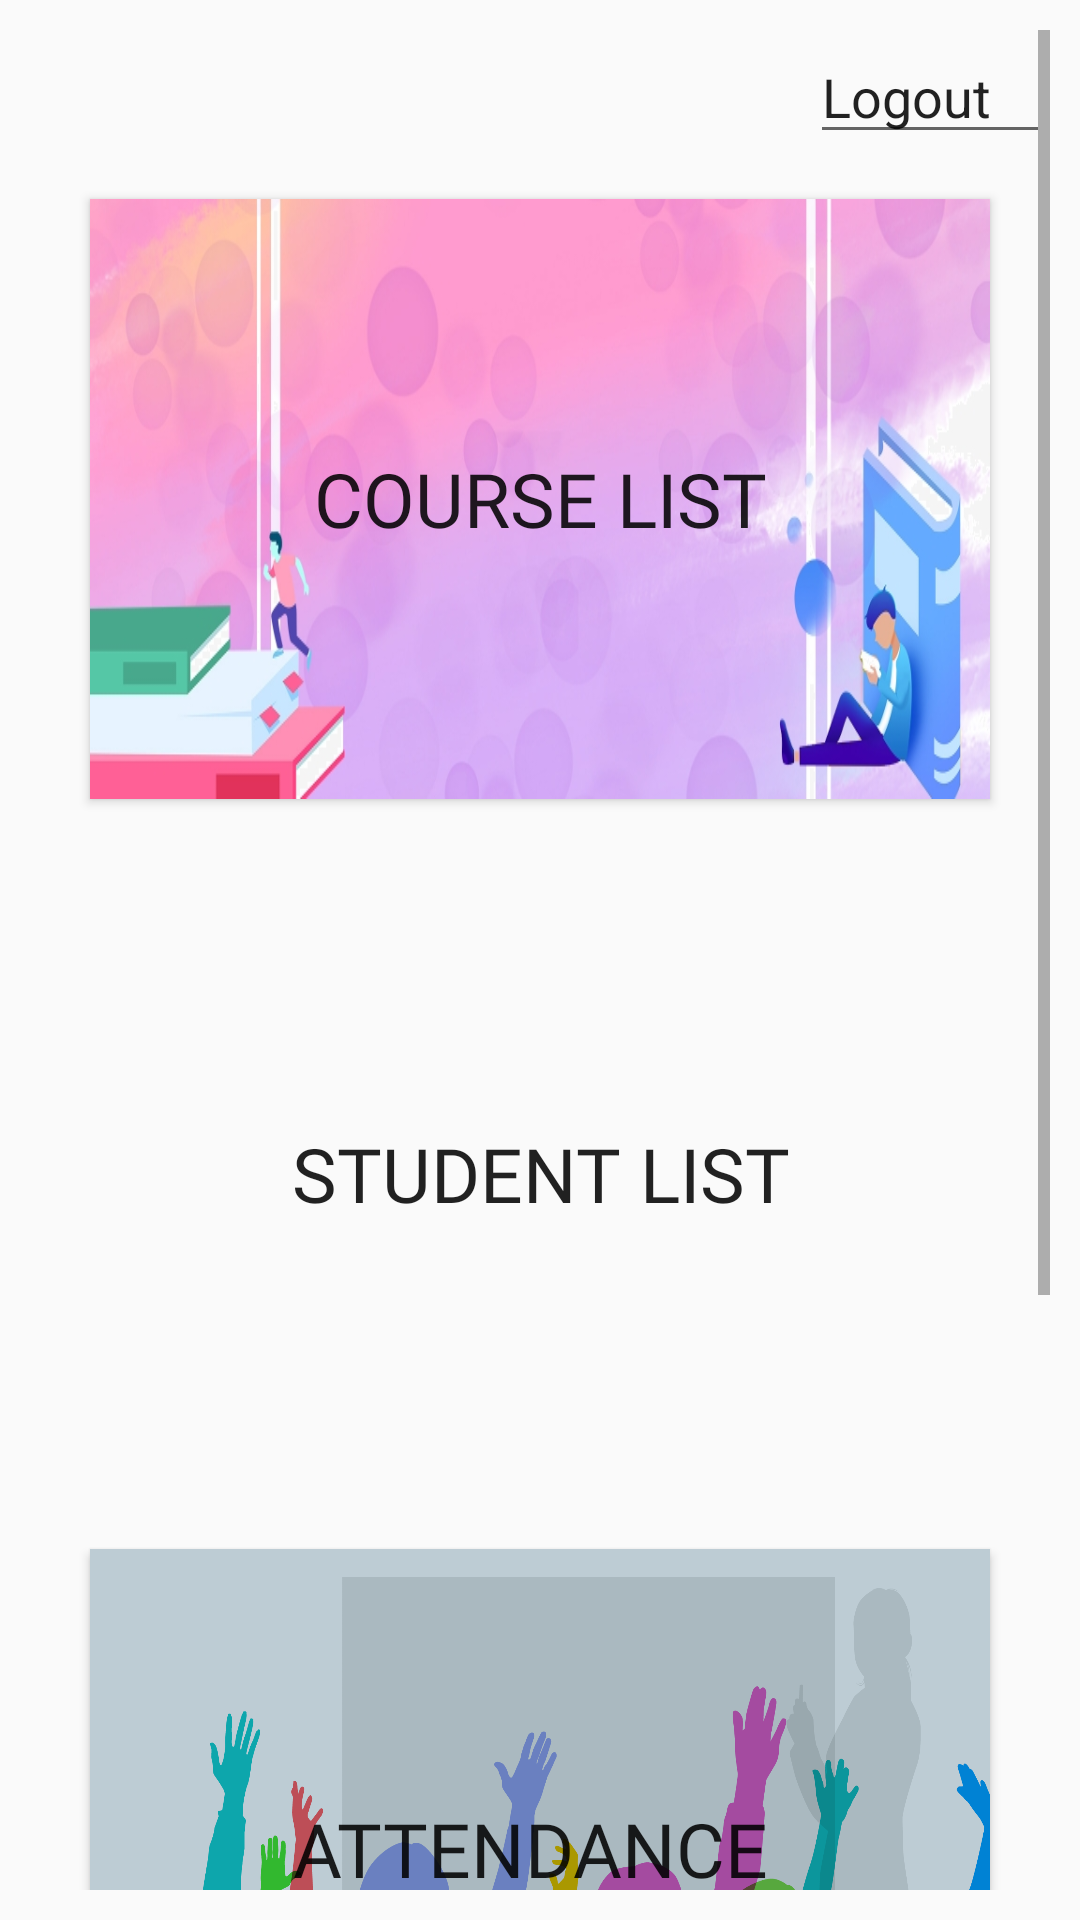

Here is an Android app screen rendered from its layout file. Give the layout XML and the strings, colors and styles it references.
<!-- AndroidManifest.xml: application theme AppTheme -->
<!-- res/layout/activity_teacher_home_page.xml -->
<?xml version="1.0" encoding="utf-8"?>
<ScrollView xmlns:android="http://schemas.android.com/apk/res/android"
    xmlns:tools="http://schemas.android.com/tools"
    android:layout_width="fill_parent"
    android:layout_height="wrap_content"
    android:orientation="vertical"
    android:padding="10dp"
    android:fillViewport="false">
<RelativeLayout
    xmlns:android="http://schemas.android.com/apk/res/android"
    xmlns:app="http://schemas.android.com/apk/res-auto"
    xmlns:tools="http://schemas.android.com/tools"
    android:layout_width="match_parent"
    android:layout_height="match_parent"
    android:orientation="vertical"
    tools:context=".TeacherHomePage">

    <EditText
        android:layout_width="100dp"
        android:layout_height="wrap_content"
        android:text="Logout"
        android:cursorVisible="false"
        android:focusable="false"
        android:focusableInTouchMode="false"
        android:layout_marginLeft="260dp"
        android:id="@+id/logout"/>

    <Button
        android:id="@+id/button1"
        android:layout_width="300dp"
        android:layout_height="200dp"
        android:layout_marginTop="15dp"
        android:layout_centerHorizontal="true"
        android:layout_below="@+id/logout"
        android:background="@drawable/courselist"
        android:fontFamily="@font/kaushan"
        android:textSize="25sp"
        android:text="Course list"
        tools:ignore="DuplicateIds" />
    <Button
        android:id="@+id/button2"
        android:layout_width="300dp"
        android:layout_height="200dp"
        android:layout_marginTop="25dp"
        android:layout_centerHorizontal="true"
        android:layout_below="@+id/button1"
        android:background="@drawable/student"
        android:fontFamily="@font/kaushan"
        android:textSize="25sp"
        android:text="student list"
        />
    <Button
        android:id="@+id/button3"
        android:layout_width="300dp"
        android:layout_height="200dp"
        android:layout_marginTop="25dp"
        android:layout_centerHorizontal="true"
        android:layout_below="@+id/button2"
        android:background="@drawable/attendance"
        android:fontFamily="@font/kaushan"
        android:textSize="25sp"
        android:text="attendance "
        />
    <Button
        android:id="@+id/button4"
        android:layout_width="300dp"
        android:layout_height="200dp"
        android:layout_marginTop="25dp"
        android:layout_centerHorizontal="true"
        android:layout_below="@+id/button3"
        android:background="@drawable/index"
        android:fontFamily="@font/kaushan"
        android:textSize="25sp"
        android:textColor="#0C0C0C"
        android:text="Notifications"
        />

</RelativeLayout>
</ScrollView>
<!-- resources referenced by this layout -->
<resources>
  <!-- drawable attendance: png bitmap (drawable, 121988 bytes) -->
  <!-- drawable courselist: jpg bitmap (drawable, 135458 bytes) -->
  <!-- drawable index: jpg bitmap (drawable, 6173 bytes) -->
  <style name="AppTheme" parent="Theme.AppCompat.Light.DarkActionBar">
          
          <item name="colorPrimary">@color/colorPrimary</item>
          <item name="colorPrimaryDark">@color/colorPrimaryDark</item>
          <item name="colorAccent">@color/colorAccent</item>
      </style>
  <color name="colorPrimary">#008577</color>
  <color name="colorPrimaryDark">#00574B</color>
  <color name="colorAccent">#ea5e5e</color>
</resources>
